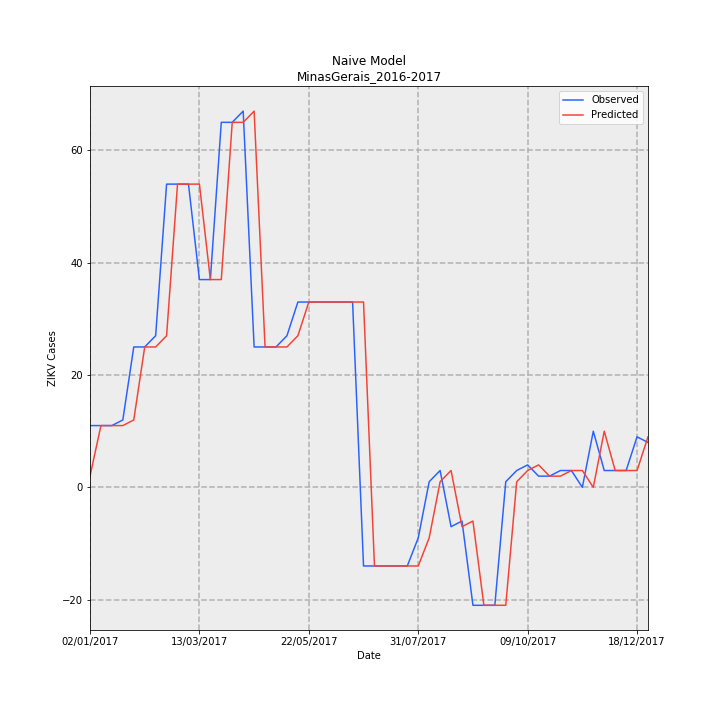

The file beside this chart, header and first rows:
Date, Observed, Predicted, error
02/01/2017, 11, 2, -9
09/01/2017, 11, 11, 0
16/01/2017, 11, 11, 0
23/01/2017, 12, 11, -1
30/01/2017, 25, 12, -13
06/02/2017, 25, 25, 0
13/02/2017, 27, 25, -2
20/02/2017, 54, 27, -27
27/02/2017, 54, 54, 0
06/03/2017, 54, 54, 0
13/03/2017, 37, 54, 17
20/03/2017, 37, 37, 0
27/03/2017, 65, 37, -28
03/04/2017, 65, 65, 0
10/04/2017, 67, 65, -2
17/04/2017, 25, 67, 42
24/04/2017, 25, 25, 0
01/05/2017, 25, 25, 0
08/05/2017, 27, 25, -2
15/05/2017, 33, 27, -6
22/05/2017, 33, 33, 0
29/05/2017, 33, 33, 0
05/06/2017, 33, 33, 0
12/06/2017, 33, 33, 0
19/06/2017, 33, 33, 0
26/06/2017, -14, 33, 47
03/07/2017, -14, -14, 0
10/07/2017, -14, -14, 0
17/07/2017, -14, -14, 0
24/07/2017, -14, -14, 0
31/07/2017, -9, -14, -5
07/08/2017, 1, -9, -10
14/08/2017, 3, 1, -2
21/08/2017, -7, 3, 10
28/08/2017, -6, -7, -1
04/09/2017, -21, -6, 15
11/09/2017, -21, -21, 0
18/09/2017, -21, -21, 0
25/09/2017, 1, -21, -22
02/10/2017, 3, 1, -2
09/10/2017, 4, 3, -1
16/10/2017, 2, 4, 2
23/10/2017, 2, 2, 0
30/10/2017, 3, 2, -1
06/11/2017, 3, 3, 0
13/11/2017, 0, 3, 3
20/11/2017, 10, 0, -10
27/11/2017, 3, 10, 7
04/12/2017, 3, 3, 0
11/12/2017, 3, 3, 0
18/12/2017, 9, 3, -6
25/12/2017, 8, 9, 1
